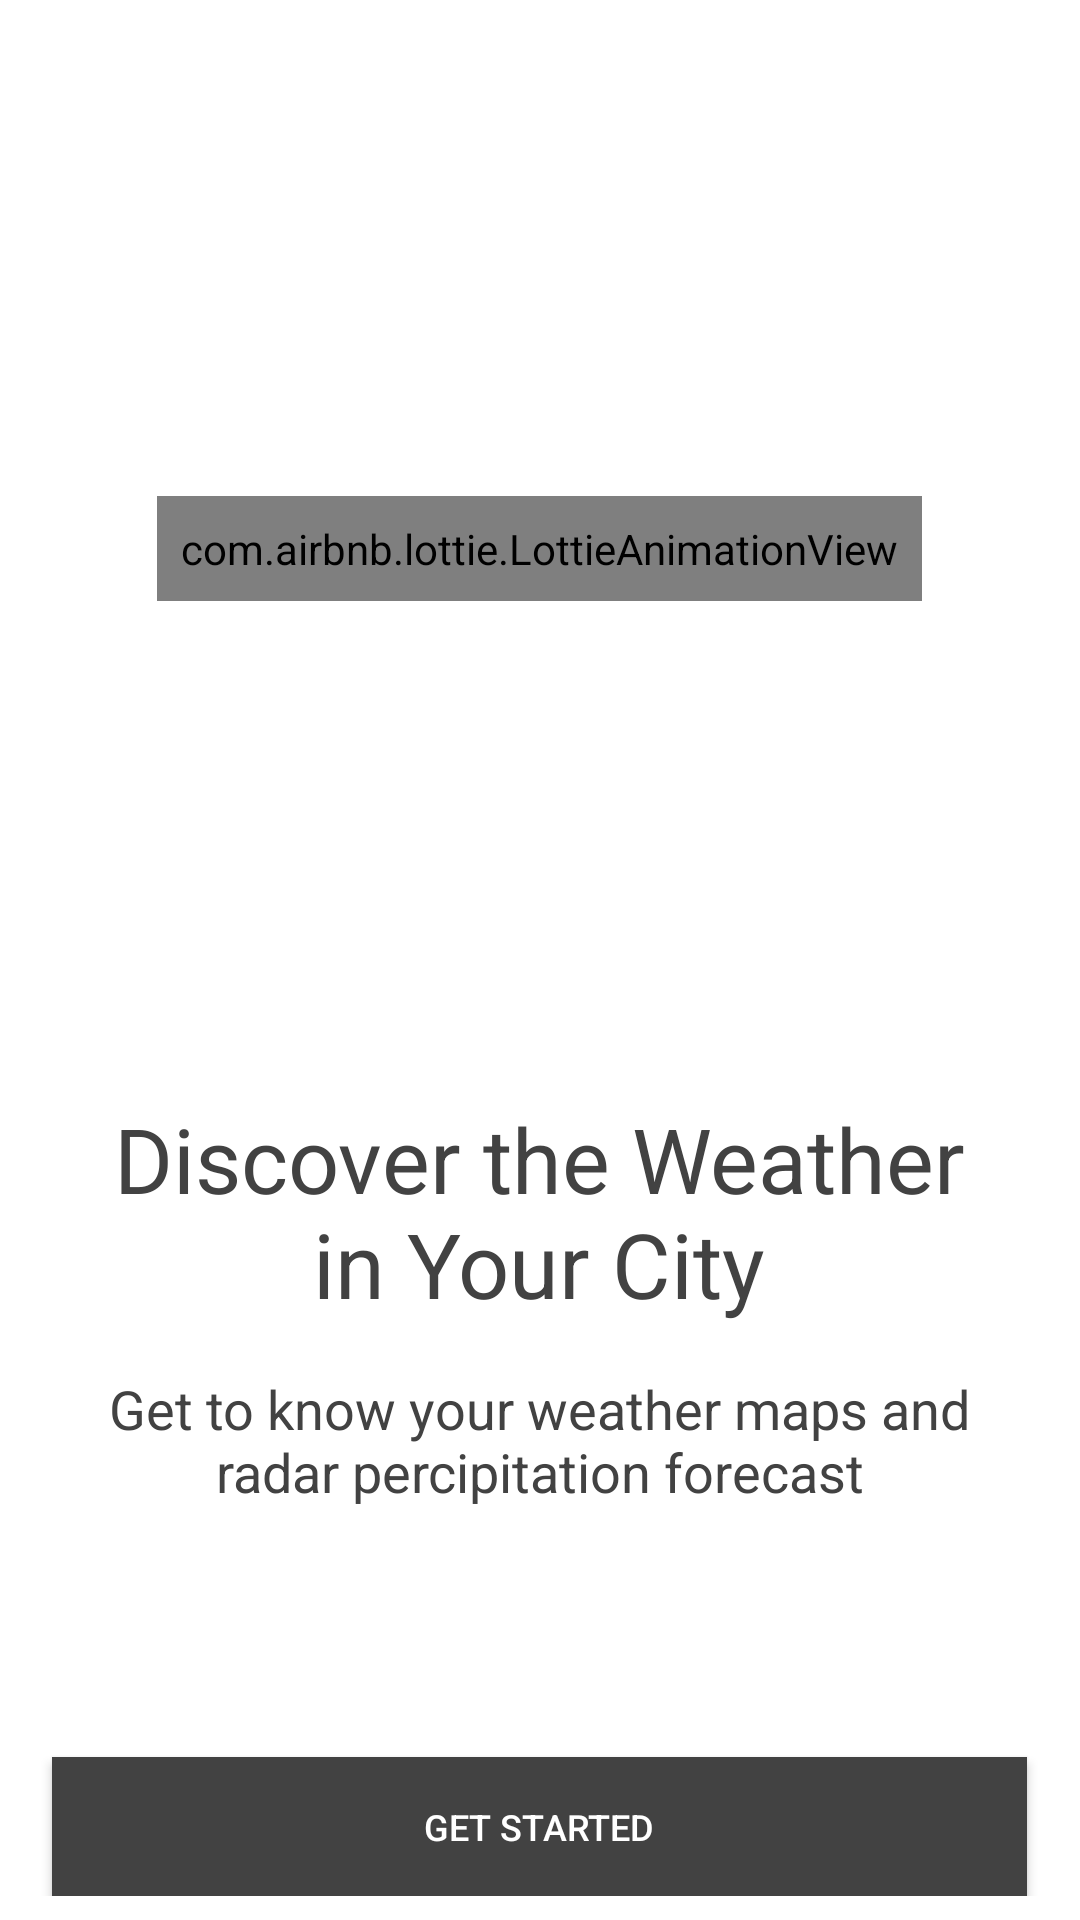

The Android layout XML behind this screen, and the referenced resources:
<!-- AndroidManifest.xml: application theme Theme.OpenWeather -->
<!-- res/layout/get_start.xml -->
<LinearLayout
    xmlns:android="http://schemas.android.com/apk/res/android"
    xmlns:app="http://schemas.android.com/apk/res-auto"
    xmlns:tools="http://schemas.android.com/tools"
    android:layout_width="match_parent"
    android:layout_height="match_parent"
    android:orientation="vertical">
    <LinearLayout
        android:id="@+id/main"
        android:layout_width="match_parent"
        android:layout_height="match_parent"
        android:padding="8dp"
        android:background="#FFFFFF"
        android:gravity="center_horizontal"
        android:orientation="vertical">
        <LinearLayout
            android:id="@+id/img_linear"
            android:layout_width="match_parent"
            android:layout_height="350dp"
            android:padding="8dp"
            android:gravity="center_horizontal|center_vertical"
            android:orientation="horizontal">
            <com.airbnb.lottie.LottieAnimationView
                android:id="@+id/lottie1"
                android:layout_width="wrap_content"
                android:layout_height="wrap_content"
                android:padding="8dp"
                android:scaleType="fitCenter"
                android:layout_centerInParent="true"
                app:lottie_fileName="your_file.json"
                app:lottie_loop="true"
                app:lottie_autoPlay="true" />
        </LinearLayout>
        <TextView
            android:id="@+id/textview1"
            android:layout_width="325dp"
            android:layout_height="wrap_content"
            android:padding="8dp"
            android:gravity="center_horizontal"
            android:text="Discover the Weather in Your City"
            android:textSize="30sp"
            android:textColor="#424242" />
        <TextView
            android:id="@+id/textview2"
            android:layout_width="325dp"
            android:layout_height="wrap_content"
            android:padding="8dp"
            android:gravity="center_horizontal"
            android:text="Get to know your weather maps and radar percipitation forecast"
            android:textSize="18sp"
            android:textColor="#424242" />
        <Button
            android:id="@+id/button1"
            android:layout_width="325dp"
            android:layout_height="wrap_content"
            android:layout_marginTop="75dp"
            android:padding="8dp"
            android:background="#424242"
            android:text="Get Started"
            android:textSize="12sp"
            android:textColor="#FFFFFF" />
    </LinearLayout>
</LinearLayout>
<!-- resources referenced by this layout -->
<resources>
  <style name="Theme.OpenWeather" parent="Theme.MaterialComponents.DayNight.NoActionBar">
          
          <item name="colorPrimary">@color/purple_500</item>
          <item name="colorPrimaryVariant">@color/purple_700</item>
          <item name="colorOnPrimary">@color/white</item>
          
          <item name="colorSecondary">@color/teal_200</item>
          <item name="colorSecondaryVariant">@color/teal_700</item>
          <item name="colorOnSecondary">@color/black</item>
          
          <item name="android:statusBarColor">?attr/colorPrimaryVariant</item>
          
          <item name="windowActionBar">false</item>
          <item name="windowNoTitle">true</item>
      </style>
  <color name="purple_500">#FF6200EE</color>
  <color name="purple_700">#FF3700B3</color>
  <color name="white">#FFFFFFFF</color>
  <color name="teal_200">#FF03DAC5</color>
  <color name="teal_700">#FF018786</color>
  <color name="black">#FF000000</color>
</resources>
